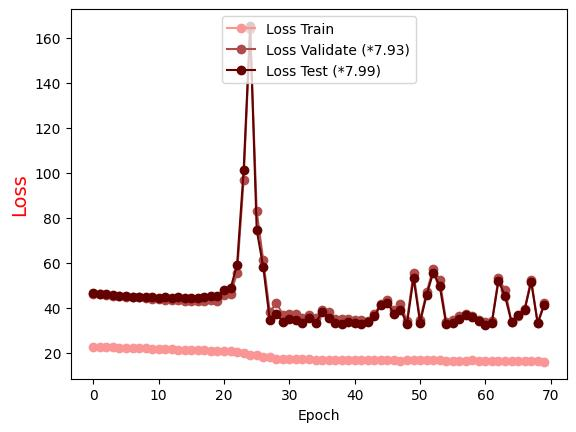

Data behind this chart, as committed beside it:
Epoch, Loss Train, Loss Validate (*7.93), Loss Test (*7.99)
0.0, 22.67, 46.2, 46.35
1.0, 22.58, 46.09, 46.29
2.0, 22.47, 45.75, 45.86
3.0, 22.38, 45.36, 45.47
4.0, 22.25, 45.05, 45.32
5.0, 22.15, 44.89, 45.24
6.0, 22.06, 44.63, 44.84
7.0, 21.95, 44.57, 44.89
8.0, 21.91, 44.28, 44.91
9.0, 21.81, 44.05, 44.59
10.0, 21.68, 43.87, 44.49
11.0, 21.63, 43.61, 44.55
12.0, 21.48, 43.54, 44.46
13.0, 21.41, 43.61, 44.64
14.0, 21.34, 43.12, 44.33
15.0, 21.29, 42.95, 44.1
16.0, 21.15, 42.93, 44.38
17.0, 21.08, 42.94, 44.8
18.0, 20.96, 43.22, 45.01
19.0, 20.82, 43.16, 45.25
20.0, 20.67, 45.54, 47.74
21.0, 20.56, 46, 48.56
22.0, 20.34, 55.58, 59.08
23.0, 19.95, 96.87, 101
24.0, 18.98, 163.6, 165.2
25.0, 18.86, 82.78, 74.58
26.0, 18.16, 61.02, 58.07
27.0, 17.87, 37.94, 34.5
28.0, 17.4, 42.2, 37.12
29.0, 17.23, 36.88, 33.77
30.0, 17.3, 37.37, 35.01
31.0, 17.12, 37.21, 34.73
32.0, 17.16, 35.31, 33.35
33.0, 17.33, 36.9, 35.53
34.0, 16.92, 35.46, 33.21
35.0, 16.94, 38.89, 37.92
36.0, 16.67, 38.09, 35.43
37.0, 16.92, 34.78, 32.99
38.0, 16.82, 34.87, 32.89
39.0, 16.93, 34.85, 33.43
40.0, 16.9, 34.41, 32.99
41.0, 16.86, 34.72, 32.86
42.0, 16.67, 34.29, 33.56
43.0, 16.86, 37.03, 36.21
44.0, 16.66, 41.73, 41.18
45.0, 16.57, 43.47, 42.06
46.0, 16.6, 38.99, 37.41
47.0, 16.34, 41.44, 39.18
48.0, 16.63, 34.19, 32.81
49.0, 16.57, 55.41, 53.23
50.0, 16.55, 34.48, 33.39
51.0, 16.75, 46.84, 45.66
52.0, 16.57, 57.18, 55.52
53.0, 16.6, 52.33, 49.7
54.0, 16.5, 33.71, 32.54
55.0, 16.27, 34.31, 33.34
56.0, 16.33, 36.1, 35.16
57.0, 16.25, 37.22, 36.53
58.0, 16.6, 36.5, 35.64
59.0, 16.49, 34.58, 33.96
... 10 more rows
